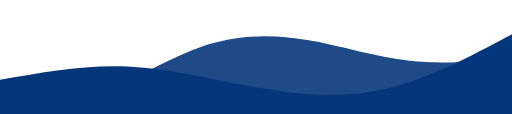
t = 0.00 s
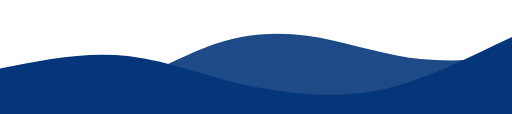
t = 1.63 s
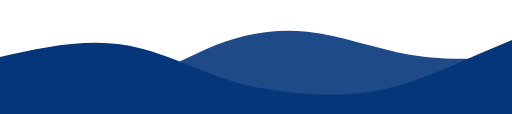
t = 3.25 s
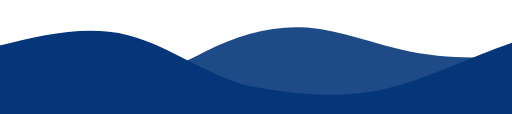
t = 4.88 s
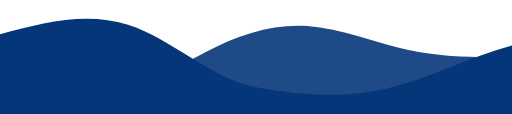
t = 6.50 s
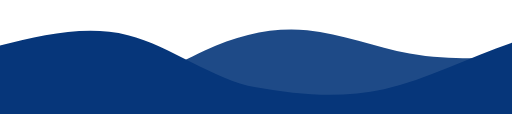
t = 8.13 s

The animated SVG that drew these frames (rendered in a browser with its animation timeline set to each time). Animation: 2 SMIL elements (animate=2); frames cover the first 8.12 s, repeats indefinitely.

<svg className="absolute bottom-0 left-0 right-0" xmlns="http://www.w3.org/2000/svg" viewBox="0 0 1440 320">

    <path fill="#1e4a87" fillOpacity="1" d="M0,256L48,261.3C96,267,192,277,288,250.7C384,224,480,160,576,128C672,96,768,96,864,112C960,128,1056,160,1152,170.7C1248,181,1344,171,1392,165.3L1440,160L1440,320L1392,320C1344,320,1248,320,1152,320C1056,320,960,320,864,320C768,320,672,320,576,320C480,320,384,320,288,320C192,320,96,320,48,320L0,320Z">
    <animate attributeName="d" repeatCount="indefinite" dur="12s" values="M0,256L48,261.3C96,267,192,277,288,250.7C384,224,480,160,576,128C672,96,768,96,864,112C960,128,1056,160,1152,170.7C1248,181,1344,171,1392,165.3L1440,160L1440,320L1392,320C1344,320,1248,320,1152,320C1056,320,960,320,864,320C768,320,672,320,576,320C480,320,384,320,288,320C192,320,96,320,48,320L0,320Z;
      M0,96L48,128C96,160,192,224,288,234.7C384,245,480,203,576,149.3C672,96,768,64,864,69.3C960,75,1056,117,1152,138.7C1248,160,1344,160,1392,160L1440,160L1440,320L1392,320C1344,320,1248,320,1152,320C1056,320,960,320,864,320C768,320,672,320,576,320C480,320,384,320,288,320C192,320,96,320,48,320L0,320Z;
      M0,256L48,261.3C96,267,192,277,288,250.7C384,224,480,160,576,128C672,96,768,96,864,112C960,128,1056,160,1152,170.7C1248,181,1344,171,1392,165.3L1440,160L1440,320L1392,320C1344,320,1248,320,1152,320C1056,320,960,320,864,320C768,320,672,320,576,320C480,320,384,320,288,320C192,320,96,320,48,320L0,320Z"
    ></animate>
  </path>
  <path fill="#06367A" fillOpacity="0.7" d="M0,224 C120,203,240,181,360,186.7 C480,192,600,224,720,245.3 C840,267,960,277,1080,250.7 C1200,224,1320,160,1440,96 V320H0Z">
  <animate attributeName="d" repeatCount="indefinite" dur="13s" values="M0,224 C120,203,240,181,360,186.7 C480,192,600,224,720,245.3 C840,267,960,277,1080,250.7 C1200,224,1320,160,1440,96 V320H0Z;
    M0,96 C120,64,240,32,360,69.3 C480,107,600,224,720,245.3 C840,267,960,277,1080,250.7 C1200,224,1320,160,1440,128 V320H0Z;
    M0,224 C120,203,240,181,360,186.7 C480,192,600,224,720,245.3 C840,267,960,277,1080,250.7 C1200,224,1320,160,1440,96 V320H0Z"
  ></animate>
</path>
</svg>
